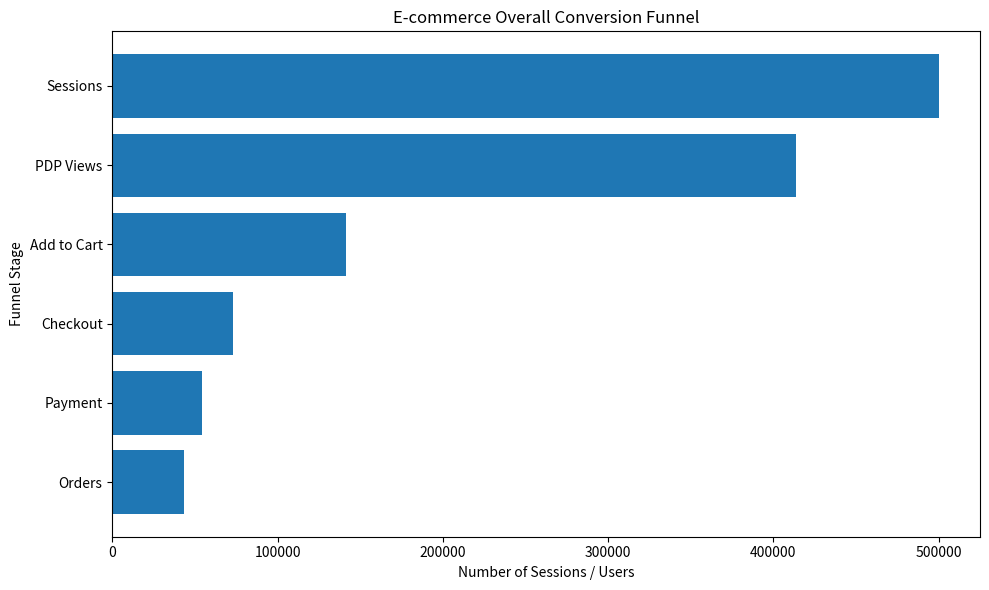

Recreate this plot in Python. (Note: this script raises an exception after producing the figure.)
import pandas as pd
import matplotlib.pyplot as plt


# ============================================================
# OVERALL E-COMMERCE FUNNEL
# ============================================================

funnel_data = {
    "Stage": [
        "Sessions",
        "PDP Views",
        "Add to Cart",
        "Checkout",
        "Payment",
        "Orders"
    ],
    "Users": [
        500000,
        413403,
        141151,
        72945,
        54248,
        43637
    ]
}


# Convert to DataFrame
df = pd.DataFrame(funnel_data)


# ============================================================
# CONVERSION FROM TOTAL SESSIONS
# ============================================================

df["conversion_from_sessions"] = (
    df["Users"] / df.loc[0, "Users"] * 100
)


# ============================================================
# DISPLAY FUNNEL DATA
# ============================================================

print("\nOverall Funnel Data:\n")

print(df.to_string(index=False))


# ============================================================
# CREATE FUNNEL CHART
# ============================================================

plt.figure(figsize=(10, 6))

plt.barh(
    df["Stage"],
    df["Users"]
)

plt.xlabel("Number of Sessions / Users")
plt.ylabel("Funnel Stage")
plt.title("E-commerce Overall Conversion Funnel")

plt.gca().invert_yaxis()

plt.tight_layout()


# ============================================================
# SAVE CHART
# ============================================================

plt.savefig(
    "outputs/overall_funnel.png",
    dpi=300,
    bbox_inches="tight"
)

plt.show()


print("\nChart saved successfully:")
print("outputs/overall_funnel.png")
